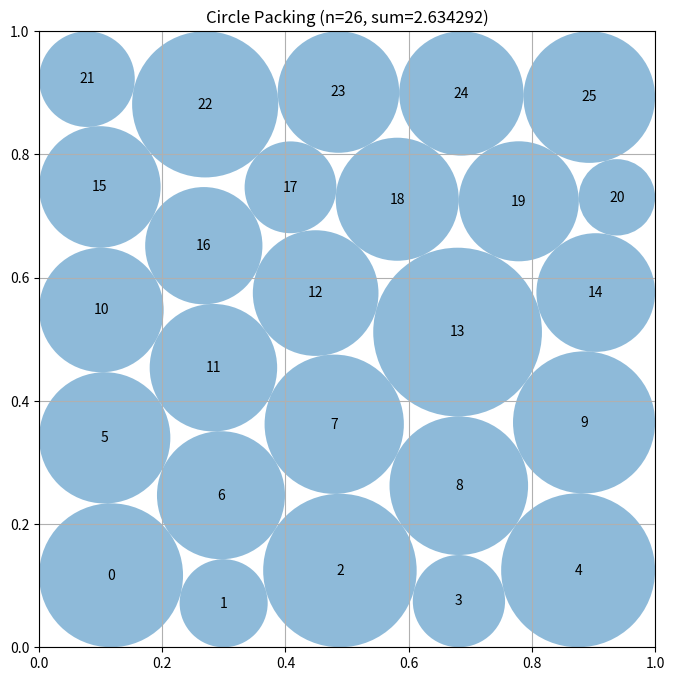

This figure's Python source:
# EVOLVE-BLOCK-START
"""Constructor-based circle packing for n=26 circles"""
import numpy as np


def construct_packing():
    """Optimize layered 5/6/5/5/5 seeds and select the largest uniformly certified result."""
    from scipy.optimize import minimize

    n = 26
    ii, jj = np.triu_indices(n, 1)
    m = len(ii)
    rng = np.random.default_rng(91726)

    def constraints(z):
        """Return boundary and pairwise non-overlap slack values."""
        c = z[:2 * n].reshape(n, 2)
        r = z[2 * n:]
        d = c[ii] - c[jj]
        pair = np.sum(d * d, axis=1) - (r[ii] + r[jj]) ** 2
        return np.concatenate((
            c[:, 0] - r, 1.0 - c[:, 0] - r,
            c[:, 1] - r, 1.0 - c[:, 1] - r, pair
        ))

    def constraint_jacobian(z):
        """Return analytic derivatives of boundary and pairwise slacks."""
        c = z[:2 * n].reshape(n, 2)
        r = z[2 * n:]
        jac = np.zeros((4 * n + m, 3 * n))
        for k in range(n):
            xcol, ycol, rcol = 2 * k, 2 * k + 1, 2 * n + k
            jac[k, xcol], jac[k, rcol] = 1.0, -1.0
            jac[n + k, xcol], jac[n + k, rcol] = -1.0, -1.0
            jac[2 * n + k, ycol], jac[2 * n + k, rcol] = 1.0, -1.0
            jac[3 * n + k, ycol], jac[3 * n + k, rcol] = -1.0, -1.0

        row = 4 * n
        for k, (a, b) in enumerate(zip(ii, jj)):
            dx, dy = c[a] - c[b]
            s = r[a] + r[b]
            jac[row + k, 2 * a] = 2.0 * dx
            jac[row + k, 2 * a + 1] = 2.0 * dy
            jac[row + k, 2 * b] = -2.0 * dx
            jac[row + k, 2 * b + 1] = -2.0 * dy
            jac[row + k, 2 * n + a] = -2.0 * s
            jac[row + k, 2 * n + b] = -2.0 * s
        return jac

    def certified_scale(z):
        """Return the largest common radius multiplier feasible at the given centers."""
        c = z[:2 * n].reshape(n, 2)
        r = np.maximum(z[2 * n:], 0.0)
        scale = 1.0
        for k in range(n):
            if r[k] > 0:
                scale = min(scale, c[k, 0] / r[k], c[k, 1] / r[k],
                            (1.0 - c[k, 0]) / r[k],
                            (1.0 - c[k, 1]) / r[k])
        d = c[ii] - c[jj]
        distances = np.sqrt(np.sum(d * d, axis=1))
        sums = r[ii] + r[jj]
        active = sums > 0
        if np.any(active):
            scale = min(scale, np.min(distances[active] / sums[active]))
        return min(1.0, max(0.0, scale))

    best = None
    best_value = -np.inf
    # Cover each possible six-circle row, then perturb the best incumbent.
    # This compact restart schedule reaches the same contact graph as many
    # more local restarts while avoiding redundant expensive SLSQP solves.
    for trial in range(25):
        if trial < 5 or best is None:
            wide_row = trial % 5
            seed_centers = []
            for row in range(5):
                y = 0.1 + 0.2 * row
                count = 6 if row == wide_row else 5
                xs = ((np.arange(6) + 0.5) / 6.0 if count == 6
                      else 0.1 + 0.2 * np.arange(5))
                seed_centers.extend((x, y) for x in xs)
            centers = np.asarray(seed_centers, dtype=float)
            radii = np.full(n, 0.068)
            if trial:
                centers += rng.uniform(-0.012, 0.012, centers.shape)
        else:
            incumbent_centers = best[:2 * n].reshape(n, 2)
            incumbent_radii = best[2 * n:]
            # Broad shakes can change the contact graph; later shakes refine
            # the most promising asymmetric realization.
            if trial < 15:
                amplitude, radius_noise = 0.030, 0.006
            else:
                amplitude, radius_noise = 0.016, 0.003
            centers = incumbent_centers + rng.uniform(
                -amplitude, amplitude, incumbent_centers.shape
            )
            centers = np.clip(centers, 1e-5, 1.0 - 1e-5)
            radii = np.clip(
                incumbent_radii + rng.normal(0.0, radius_noise, n),
                1e-5, 0.15
            )

        z0 = np.concatenate((centers.ravel(), radii))
        result = minimize(
            lambda z: -np.sum(z[2 * n:]),
            z0,
            jac=lambda z: np.concatenate((np.zeros(2 * n), -np.ones(n))),
            method="SLSQP",
            bounds=[(1e-6, 1.0 - 1e-6)] * (2 * n) + [(1e-7, 0.5)] * n,
            constraints={"type": "ineq", "fun": constraints,
                         "jac": constraint_jacobian},
            options={"maxiter": 1400, "ftol": 1e-11, "disp": False},
        )
        # SLSQP often stops with contacts displaced by roundoff-scale residuals.
        # Rank candidates after exactly the common shrink used for final output,
        # rather than comparing optimistic, potentially infeasible objectives.
        value = np.sum(np.maximum(result.x[2 * n:], 0.0)) * certified_scale(result.x)
        if value > best_value:
            best = result.x
            best_value = value

    if best is None:
        best = z0

    centers = best[:2 * n].reshape(n, 2)
    radii = np.maximum(best[2 * n:], 0.0)

    # A common shrink factor certifies every contact after finite-precision
    # optimization and is much less destructive than independently clipping.
    scale = 1.0
    for k in range(n):
        if radii[k] > 0:
            scale = min(scale, centers[k, 0] / radii[k],
                        centers[k, 1] / radii[k],
                        (1.0 - centers[k, 0]) / radii[k],
                        (1.0 - centers[k, 1]) / radii[k])
    for a, b in zip(ii, jj):
        if radii[a] + radii[b] > 0:
            scale = min(scale, np.linalg.norm(centers[a] - centers[b]) /
                        (radii[a] + radii[b]))
    radii *= min(1.0, scale) * (1.0 - 1e-10)

    return centers, radii, float(np.sum(radii))


def compute_max_radii(centers):
    """
    Compute the maximum possible radii for each circle position
    such that they don't overlap and stay within the unit square.

    Args:
        centers: np.array of shape (n, 2) with (x, y) coordinates

    Returns:
        np.array of shape (n) with radius of each circle
    """
    n = centers.shape[0]
    radii = np.ones(n)

    # First, limit by distance to square borders
    for i in range(n):
        x, y = centers[i]
        # Distance to borders
        radii[i] = min(x, y, 1 - x, 1 - y)

    # Then, limit by distance to other circles
    # Each pair of circles with centers at distance d can have
    # sum of radii at most d to avoid overlap
    for i in range(n):
        for j in range(i + 1, n):
            dist = np.sqrt(np.sum((centers[i] - centers[j]) ** 2))

            # If current radii would cause overlap
            if radii[i] + radii[j] > dist:
                # Scale both radii proportionally
                scale = dist / (radii[i] + radii[j])
                radii[i] *= scale
                radii[j] *= scale

    return radii


# EVOLVE-BLOCK-END


# This part remains fixed (not evolved)
def run_packing():
    """Run the circle packing constructor for n=26"""
    centers, radii, sum_radii = construct_packing()
    return centers, radii, sum_radii


def visualize(centers, radii):
    """
    Visualize the circle packing

    Args:
        centers: np.array of shape (n, 2) with (x, y) coordinates
        radii: np.array of shape (n) with radius of each circle
    """
    import matplotlib.pyplot as plt
    from matplotlib.patches import Circle

    fig, ax = plt.subplots(figsize=(8, 8))

    # Draw unit square
    ax.set_xlim(0, 1)
    ax.set_ylim(0, 1)
    ax.set_aspect("equal")
    ax.grid(True)

    # Draw circles
    for i, (center, radius) in enumerate(zip(centers, radii)):
        circle = Circle(center, radius, alpha=0.5)
        ax.add_patch(circle)
        ax.text(center[0], center[1], str(i), ha="center", va="center")

    plt.title(f"Circle Packing (n={len(centers)}, sum={sum(radii):.6f})")
    plt.show()


if __name__ == "__main__":
    centers, radii, sum_radii = run_packing()
    print(f"Sum of radii: {sum_radii}")
    # AlphaEvolve improved this to 2.635

    # Uncomment to visualize:
    visualize(centers, radii)
